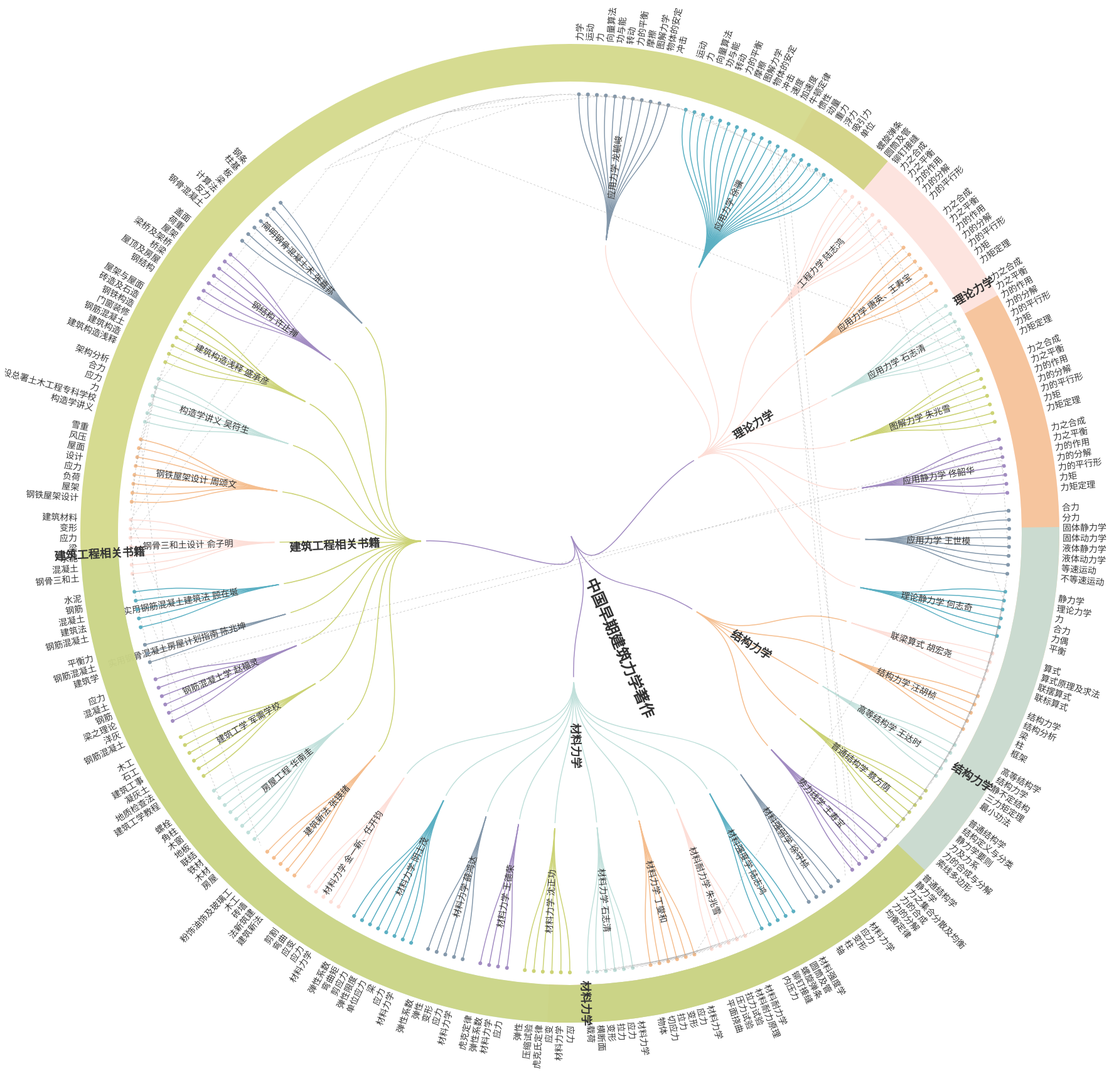
D3 v7 page, settled after 480 driven frames (8 s of simulated time); the page loaded 1 data file(s).


        const width = 1800;
        const height = 1800;
        const radius = Math.min(width, height) / 2 - 200;

        const color = d3.scaleOrdinal()
            .domain(["理论力学", "结构力学", "材料力学", "建筑工程相关书籍"])
            .range(["#FDDED7", "#F5BE8F", "#C1E0DB", "#CCD376", "#A28CC2", "#8498AB", "#5CB0C3"]);

        // 使用 d3.json 加载数据
        d3.json("data.json").then(function(data) {
            createVisualization(data);
        }).catch(function(error) {
            console.error("Error loading the data:", error);
        });

        function createVisualization(data) {
            const svg = d3.select("#tree")
                .append("svg")
                .attr("width", width)
                .attr("height", height)
                .append("g")
                .attr("transform", `translate(${width/2},${height/2})`);
        
            const tree = d3.cluster()
                .size([320, radius]);
        
            const root = d3.hierarchy(data);
            
            // 根据年份排序
            root.children.forEach(category => {
                category.children.sort((a, b) => a.data.year - b.data.year);
            });
        
            tree(root);
        
            // 修改外圈弧形
            const categoryArc = d3.arc()
                .innerRadius(radius + 20)
                .outerRadius(radius + 80);
        
            const categories = root.children.map(d => ({
                name: d.data.name,
                startAngle: (d.x - d.x / 2) * Math.PI / 180,
                endAngle: (d.x + d.x / 2) * Math.PI / 180
            }));
        
            // 绘制连接线
            svg.selectAll(".link")
                .data(root.links())
                .join("path")
                .attr("class", "link")
                .attr("d", d3.linkRadial()
                    .angle(d => d.x * Math.PI / 180)
                    .radius(d => d.y))
                .style("stroke", d => color(d.target.parent.data.name));
        
            // 添加节点组
            const node = svg.selectAll(".node")
                .data(root.descendants())
                .join("g")
                .attr("class", "node")
                .attr("transform", d => `rotate(${d.x - 90}) translate(${d.y},0)`);
        
            // 先添加文本组
            const textGroup = node.append("g")
                .attr("transform", d => {
                    const angle = d.x - 90;
                    const rotate = angle > 90 && angle < 270 ? 180 : 0;
                    return `rotate(${rotate})`;
                });
        
            // 添加书名标签
            textGroup.append("text")
                .attr("class", "book-label")
                .attr("dy", "0.31em")
                .attr("x", d => {
                    const angle = d.x - 90;
                    const offset = !d.parent ? 80 : (d.children ? 70 : 85);
                    return angle > 90 && angle < 270 ? -offset : offset;
                })
                .attr("text-anchor", d => {
                    const angle = d.x - 90;
                    return angle > 90 && angle < 270 ? "end" : "start";
                })
                .style("font-size", d => {
                    if (!d.parent) return "24px";
                    if (d.parent && !d.parent.parent) return "18px";
                    return "14px";
                })
                .style("font-weight", d => {
                    if (!d.parent) return "bold";
                    if (d.parent && !d.parent.parent) return "bold";
                    return "normal";
                })
                .text(d => {
                    if (!d.children && !d.data.children) {
                        return d.data.content || d.data.name.split("\n")[0];
                    }
                    return d.data.name;
                });
            
            // 修改作者和年份标签
            textGroup.filter(d => {
                return !d.children && !d.data.children && d.data.year && d.parent && d.parent.parent;
            })
                .append("text")
                .attr("class", "year-label")
                .attr("dy", "1.5em")
                .attr("x", d => {
                    const angle = d.x - 90;
                    return angle > 90 && angle < 270 ? -85 : 85;
                })
                .attr("text-anchor", d => {
                    const angle = d.x - 90;
                    return angle > 90 && angle < 270 ? "end" : "start";
                })
                .text(d => {
                    const author = d.data.name.split("\n")[1] || "";
                    return author ? `${author} (${d.data.year}年)` : `${d.data.year}年`;
                });
            
            // 添加节点圆点
            node.append("circle")
                .attr("r", d => {
                    if (d.children && d.parent) return 4;
                    if (d.children) return 5;
                    return 3;
                })
                .style("fill", d => {
                    if (!d.parent) return "#fff";
                    if (d.children) return "#fff";
                    return color(d.parent.data.name);
                })
                .style("stroke", "transparent")
                .style("stroke-width", "2px");
        
            // 添加分类弧形
            svg.selectAll(".category-arc")
                .data(categories)
                .join("path")
                .attr("class", "category-arc")
                .attr("d", categoryArc)
                .style("fill", d => color(d.name));
        
            // 添加分类标签
            svg.selectAll(".category-label")
                .data(categories)
                .join("text")
                .attr("class", "category-label")
                .attr("transform", d => {
                    const angle = ((d.startAngle + d.endAngle) / 2) * 180 / Math.PI - 90;
                    const radius = height / 2 - 150;
                    return `rotate(${angle}) translate(${radius},0) ${angle > 90 ? 'rotate(180)' : ''}`;
                })
                .attr("text-anchor", "middle")
                .text(d => d.name);
        
            // 添加相同名字节点的关联线
            const leafNodes = root.leaves();
            const sameNameNodes = {};
            
            // 收集具有相同名字的节点
            leafNodes.forEach(node => {
                const name = node.data.name.split('\n')[0];
                if (!sameNameNodes[name]) {
                    sameNameNodes[name] = [];
                }
                sameNameNodes[name].push(node);
            });
        
            // 为具有相同名字的节点添加连接线
            Object.values(sameNameNodes)
                .filter(nodes => nodes.length > 1)
                .forEach(nodes => {
                    for (let i = 0; i < nodes.length - 1; i++) {
                        svg.append("path")
                            .attr("class", "same-name-link")
                            .attr("d", () => {
                                const source = nodes[i];
                                const target = nodes[i + 1];
                                const sourceX = Math.sin(source.x * Math.PI / 180) * source.y;
                                const sourceY = Math.cos(source.x * Math.PI / 180) * source.y;
                                const targetX = Math.sin(target.x * Math.PI / 180) * target.y;
                                const targetY = Math.cos(target.x * Math.PI / 180) * target.y;
                                return `M${sourceX},${sourceY}L${targetX},${targetY}`;
                            })
                            .style("stroke", "#999")
                            .style("stroke-width", "1px")
                            .style("stroke-dasharray", "3,3")
                            .style("fill", "none")
                            .style("opacity", 0.5);
                    }
                });
        
            // 添加交互效果
            node.on("mouseover", function(event, d) {
                d3.select(this)
                    .transition()
                    .duration(200)
                    .style("opacity", 1);
                
                d3.select(this).select("circle")
                    .transition()
                    .duration(200)
                    .attr("r", d => d.children ? 6 : 5);
                    
                d3.select(this).selectAll("text")
                    .transition()
                    .duration(200)
                    .style("font-weight", "bold")
                    .style("font-size", "16px");
            })
            .on("mouseout", function(event, d) {
                d3.select(this)
                    .transition()
                    .duration(200)
                    .style("opacity", 0.8);
                
                d3.select(this).select("circle")
                    .transition()
                    .duration(200)
                    .attr("r", d => d.children ? 5 : 4);
                    
                d3.select(this).selectAll("text")
                    .transition()
                    .duration(200)
                    .style("font-weight", "normal")
                    .style("font-size", "14px");
            });
        }
    

### data: data.json
{
 "name": "中国早期建筑力学著作",
 "children": [
  {
   "name": "理论力学",
   "children": [
    "{... 3 keys}",
    "{... 3 keys}",
    "{... 3 keys}",
    "{... 3 keys}",
    "{... 3 keys}",
    "{... 3 keys}",
    "{... 3 keys}",
    "{... 3 keys}",
    "... 1 more items"
   ]
  },
  {
   "name": "结构力学",
   "children": [
    "{... 3 keys}",
    "{... 3 keys}",
    "{... 3 keys}",
    "{... 3 keys}",
    "{... 3 keys}"
   ]
  },
  {
   "name": "材料力学",
   "children": [
    "{... 3 keys}",
    "{... 3 keys}",
    "{... 3 keys}",
    "{... 3 keys}",
    "{... 3 keys}",
    "{... 3 keys}",
    "{... 3 keys}",
    "{... 3 keys}",
    "... 2 more items"
   ]
  },
  {
   "name": "建筑工程相关书籍",
   "children": [
    "{... 3 keys}",
    "{... 3 keys}",
    "{... 3 keys}",
    "{... 3 keys}",
    "{... 3 keys}",
    "{... 3 keys}",
    "{... 3 keys}",
    "{... 3 keys}",
    "... 4 more items"
   ]
  }
 ]
}